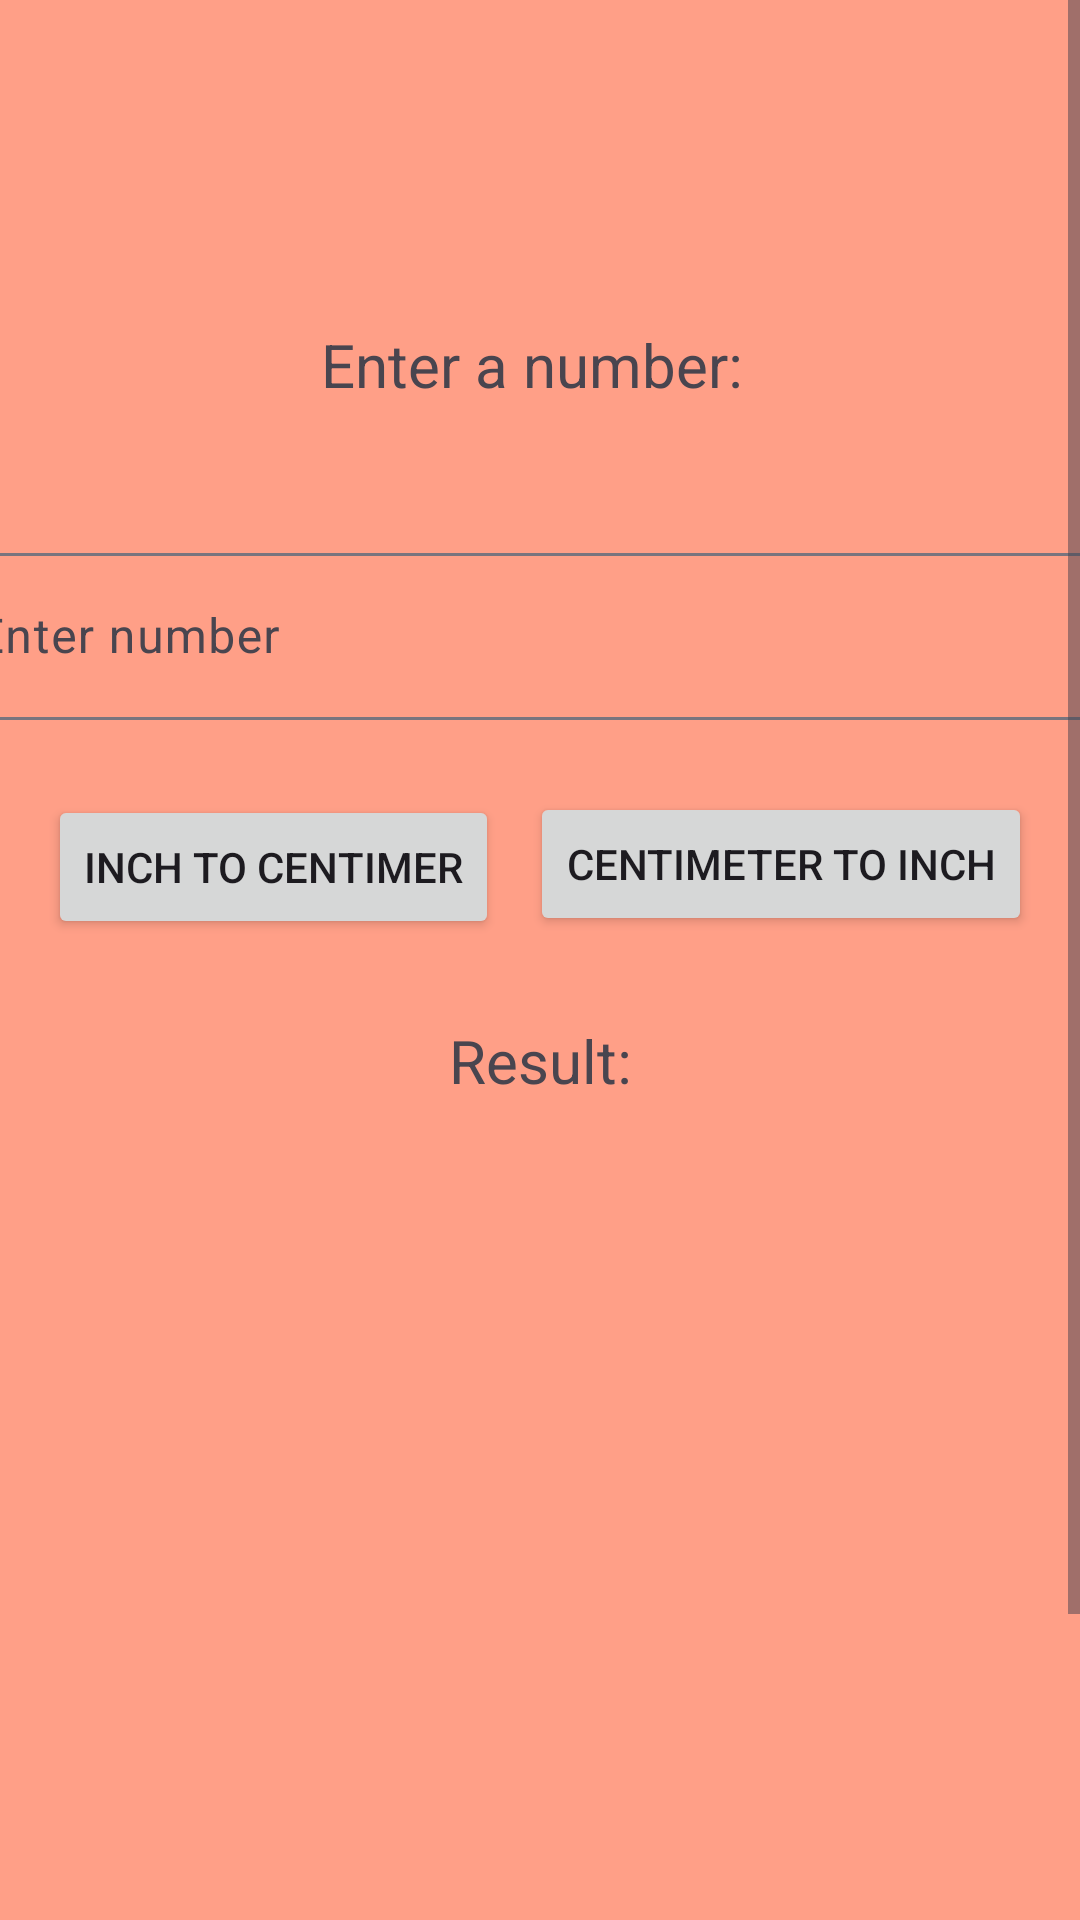

Reconstruct the res/layout file that produces this screen, plus the resources it refers to.
<!-- AndroidManifest.xml: application theme Theme.Adornado_Activity3 -->
<!-- res/layout/fragment_inch_to_centimeter.xml -->
<?xml version="1.0" encoding="utf-8"?>
<layout xmlns:android="http://schemas.android.com/apk/res/android"
    xmlns:app="http://schemas.android.com/apk/res-auto"
    xmlns:tools="http://schemas.android.com/tools"
    tools:context=".InchToCentimeter">

    <data>
        <variable
          name="Result"
         type="String" />
   </data>

    <ScrollView
        android:layout_width="match_parent"
        android:layout_height="match_parent"
        android:fillViewport="true">

        <androidx.constraintlayout.widget.ConstraintLayout
            android:layout_width="match_parent"
            android:layout_height="wrap_content">


            <TextView
                android:id="@+id/textView2"
                android:layout_width="wrap_content"
                android:layout_height="wrap_content"
                android:layout_marginStart="150dp"
                android:layout_marginTop="108dp"
                android:layout_marginEnd="150dp"
                android:text="@string/enter_a_number"
                android:textSize="20sp"
                app:layout_constraintEnd_toEndOf="parent"
                app:layout_constraintHorizontal_bias="0.537"
                app:layout_constraintStart_toStartOf="parent"
                app:layout_constraintTop_toTopOf="parent" />

            <Button
                android:id="@+id/button2"
                android:layout_width="wrap_content"
                android:layout_height="wrap_content"
                android:layout_marginStart="16dp"
                android:layout_marginTop="25dp"
                android:text="@string/inch_to_centimer"
                app:layout_constraintStart_toStartOf="parent"
                app:layout_constraintTop_toBottomOf="@+id/InputIncCen" />


            <TextView
                android:id="@+id/inchcenresult"
                android:layout_width="wrap_content"
                android:layout_height="wrap_content"
                android:layout_marginTop="100dp"
                android:layout_marginBottom="26dp"
                android:text="@string/result"
                android:textSize="20sp"
                app:layout_constraintBottom_toTopOf="@+id/textView4"
                app:layout_constraintEnd_toEndOf="@+id/button3"
                app:layout_constraintStart_toStartOf="@+id/button2"
                app:layout_constraintTop_toBottomOf="@+id/InputIncCen" />

            <TextView
                android:id="@+id/textView4"
                android:layout_width="wrap_content"
                android:layout_height="wrap_content"
                android:layout_marginBottom="336dp"
                android:text="@{Result}"
                android:textSize="24sp"
                app:layout_constraintBottom_toBottomOf="parent"
                app:layout_constraintEnd_toEndOf="@+id/inchcenresult"
                app:layout_constraintStart_toStartOf="@+id/inchcenresult"
                tools:text="0" />

            <com.google.android.material.textfield.TextInputLayout
                android:id="@+id/InputIncCen"
                android:layout_width="409dp"
                android:layout_height="wrap_content"
                android:layout_marginStart="20dp"
                android:layout_marginTop="44dp"
                android:layout_marginEnd="20dp"
                android:hint="@string/enter_number"
                app:layout_constraintEnd_toEndOf="parent"
                app:layout_constraintStart_toStartOf="parent"
                app:layout_constraintTop_toBottomOf="@+id/textView2">

                <com.google.android.material.textfield.TextInputEditText
                    android:layout_width="match_parent"
                    android:layout_height="wrap_content"
                    tools:ignore="TextContrastCheck"
                    android:inputType="numberDecimal"/>
            </com.google.android.material.textfield.TextInputLayout>

            <Button
                android:id="@+id/button3"
                android:layout_width="wrap_content"
                android:layout_height="wrap_content"
                android:layout_marginTop="24dp"
                android:layout_marginEnd="16dp"
                android:text="@string/centimeter_to_inch"
                app:layout_constraintEnd_toEndOf="parent"
                app:layout_constraintTop_toBottomOf="@+id/InputIncCen" />

            </androidx.constraintlayout.widget.ConstraintLayout>
        </ScrollView>
    </layout>
<!-- resources referenced by this layout -->
<resources>
  <string name="centimeter_to_inch">centimeter to inch</string>
  <string name="enter_a_number">Enter a number:</string>
  <string name="enter_number">Enter number</string>
  <string name="inch_to_centimer">Inch to centimer</string>
  <string name="result">Result:</string>
  <style name="Theme.Adornado_Activity3" parent="Base.Theme.Adornado_Activity3" />
  <style name="Base.Theme.Adornado_Activity3" parent="Theme.Material3.DayNight.NoActionBar">
          
          
          <item name="android:windowBackground">@color/salmon</item>
      </style>
  <color name="salmon">#ff9f87</color>
</resources>
